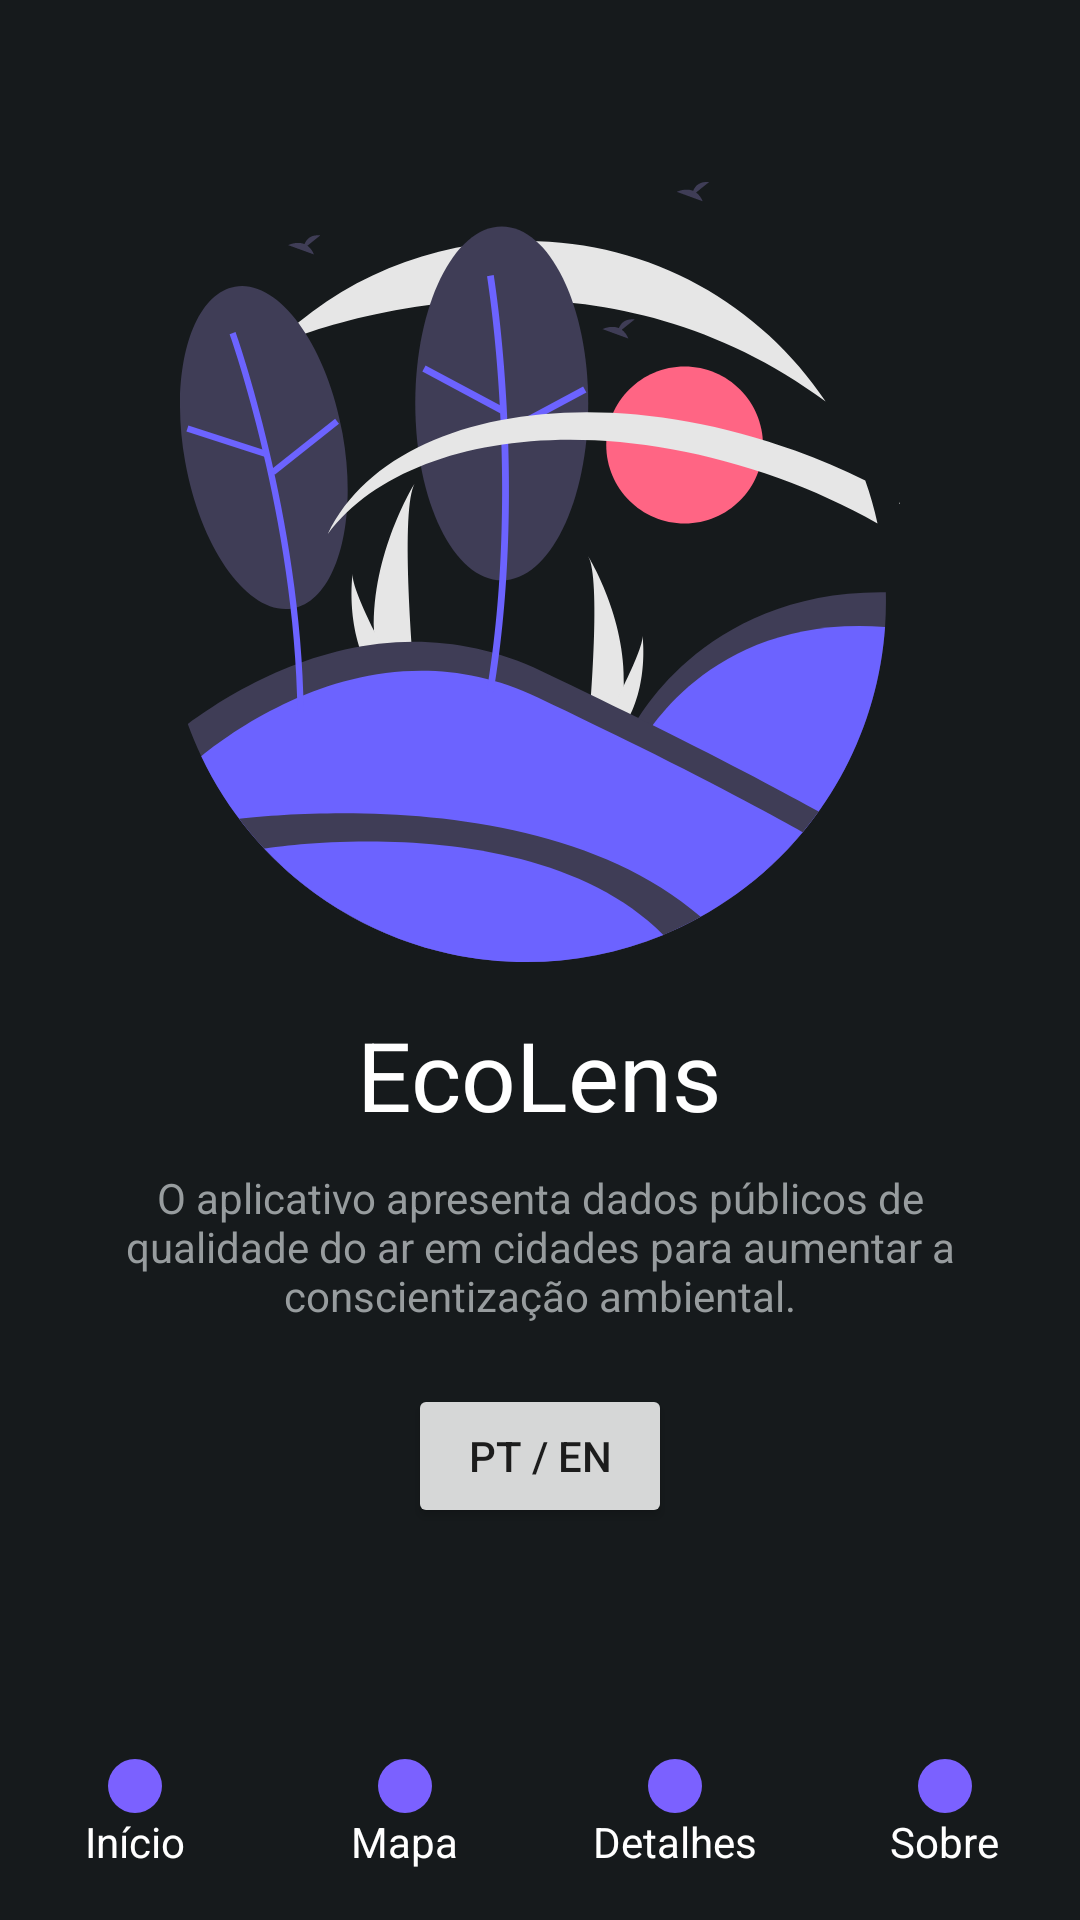

Android layout source for this screen:
<!-- AndroidManifest.xml: application theme Theme.Ecolens -->
<!-- res/layout/activity_home.xml -->
<LinearLayout xmlns:android="http://schemas.android.com/apk/res/android"
    android:orientation="vertical"
    android:background="#161A1C"
    android:layout_width="match_parent"
    android:layout_height="match_parent">

    <ScrollView
        android:layout_width="match_parent"
        android:layout_weight="1"
        android:layout_height="0dp"
        android:fillViewport="true">

        <LinearLayout
            android:orientation="vertical"
            android:gravity="center"
            android:padding="24dp"
            android:layout_width="match_parent"
            android:layout_height="match_parent">

            <ImageView
                android:src="@drawable/homepage_illustration"
                android:layout_width="260dp"
                android:layout_height="260dp"/>

            <TextView
                android:layout_width="wrap_content"
                android:layout_height="wrap_content"
                android:text="EcoLens"
                android:textColor="#FFFFFF"
                android:textSize="32sp"
                android:layout_marginTop="16dp"/>

            <TextView
                android:layout_width="match_parent"
                android:layout_height="wrap_content"
                android:text="@string/home_description"
                android:textColor="#979C9E"
                android:gravity="center"
                android:layout_marginTop="10dp"/>

            <Button
                android:id="@+id/languageButton"
                android:text="PT / EN"
                android:layout_width="wrap_content"
                android:layout_height="wrap_content"
                android:layout_marginTop="20dp"/>

        </LinearLayout>

    </ScrollView>

    <include layout="@layout/bottom_menu"/>

</LinearLayout>
<!-- res/layout/bottom_menu.xml (included above) -->
<LinearLayout xmlns:android="http://schemas.android.com/apk/res/android"
    android:layout_width="match_parent"
    android:layout_height="70dp"
    android:background="#161A1C"
    android:orientation="horizontal"
    android:weightSum="4">

    <LinearLayout
        android:id="@+id/menuHome"
        android:layout_width="match_parent"
        android:layout_height="match_parent"
        android:layout_weight="1"
        android:gravity="center"
        android:orientation="vertical">

        <View
            android:layout_width="18dp"
            android:layout_height="18dp"
            android:background="@drawable/menu_circle"/>

        <TextView
            android:layout_width="wrap_content"
            android:layout_height="wrap_content"
            android:text="@string/home"
            android:textColor="#FFFFFF"/>
    </LinearLayout>

    <LinearLayout
        android:id="@+id/menuMap"
        android:layout_width="match_parent"
        android:layout_height="match_parent"
        android:layout_weight="1"
        android:gravity="center"
        android:orientation="vertical">

        <View
            android:layout_width="18dp"
            android:layout_height="18dp"
            android:background="@drawable/menu_circle"/>

        <TextView
            android:layout_width="wrap_content"
            android:layout_height="wrap_content"
            android:text="@string/map"
            android:textColor="#FFFFFF"/>
    </LinearLayout>

    <LinearLayout
        android:id="@+id/menuDetails"
        android:layout_weight="1"
        android:layout_width="match_parent"
        android:layout_height="match_parent"
        android:gravity="center"
        android:orientation="vertical">

        <View
            android:layout_width="18dp"
            android:layout_height="18dp"
            android:background="@drawable/menu_circle"/>

        <TextView
            android:layout_width="wrap_content"
            android:layout_height="wrap_content"
            android:text="@string/details"
            android:textColor="#FFFFFF"/>
    </LinearLayout>

    <LinearLayout
        android:id="@+id/menuAbout"
        android:layout_weight="1"
        android:layout_width="match_parent"
        android:layout_height="match_parent"
        android:gravity="center"
        android:orientation="vertical">

        <View
            android:layout_width="18dp"
            android:layout_height="18dp"
            android:background="@drawable/menu_circle"/>

        <TextView
            android:layout_width="wrap_content"
            android:layout_height="wrap_content"
            android:text="@string/about"
            android:textColor="#FFFFFF"/>
    </LinearLayout>

</LinearLayout>
<!-- resources referenced by this layout -->
<resources>
  <!-- drawable homepage_illustration: vector/xml drawable (drawable, 6154 chars, omitted) -->
  <!-- drawable menu_circle (drawable) -->
  <shape xmlns:android="http://schemas.android.com/apk/res/android"
      android:shape="oval">
  
      <size
          android:width="18dp"
          android:height="18dp"/>
  
      <solid android:color="#7B61FF"/>
  
  </shape>
  <string name="about">Sobre</string>
  <string name="details">Detalhes</string>
  <string name="home">Início</string>
  <string name="home_description">O aplicativo apresenta dados públicos de qualidade do ar em cidades para aumentar a conscientização ambiental.</string>
  <string name="map">Mapa</string>
  <style name="Theme.Ecolens" parent="Theme.AppCompat.Light.NoActionBar">
          <item name="android:statusBarColor">@android:color/transparent</item>
      </style>
</resources>
